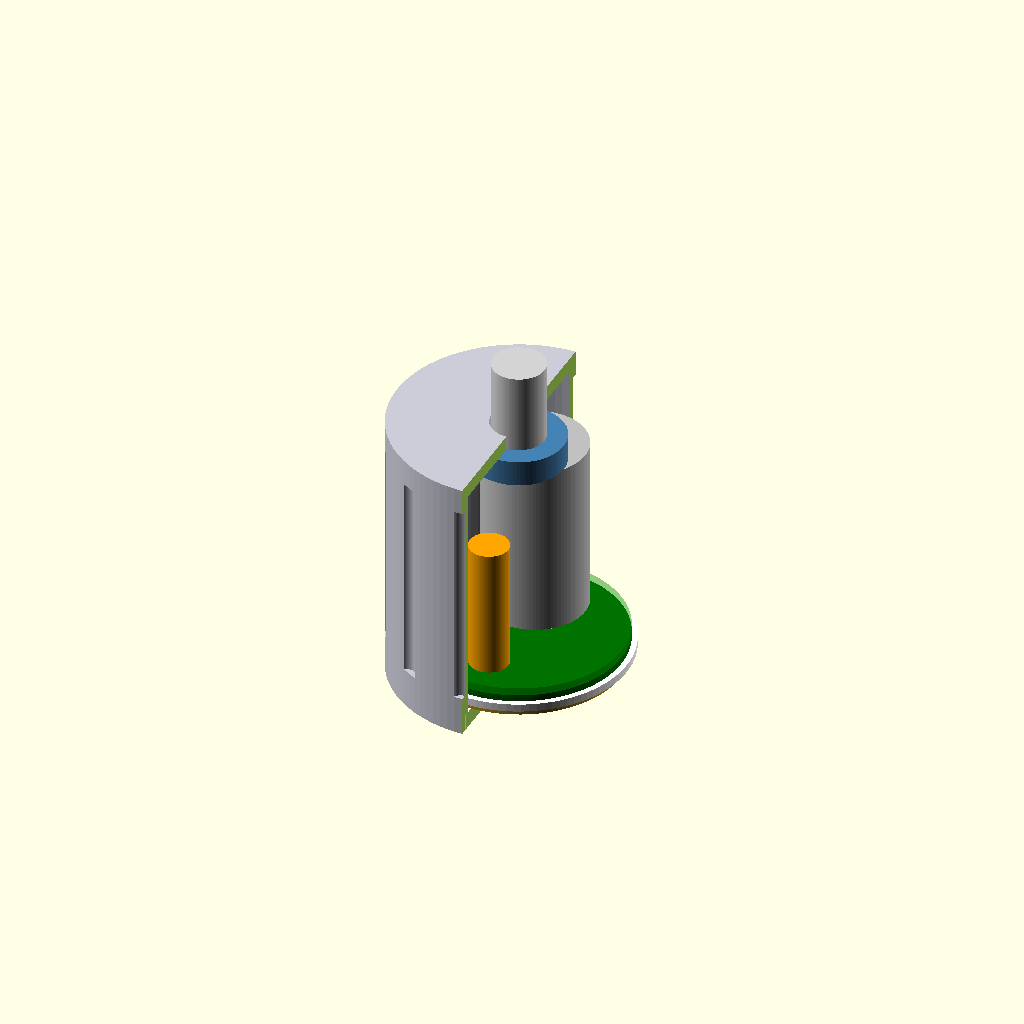
Cell 1: the model at its default parameters.
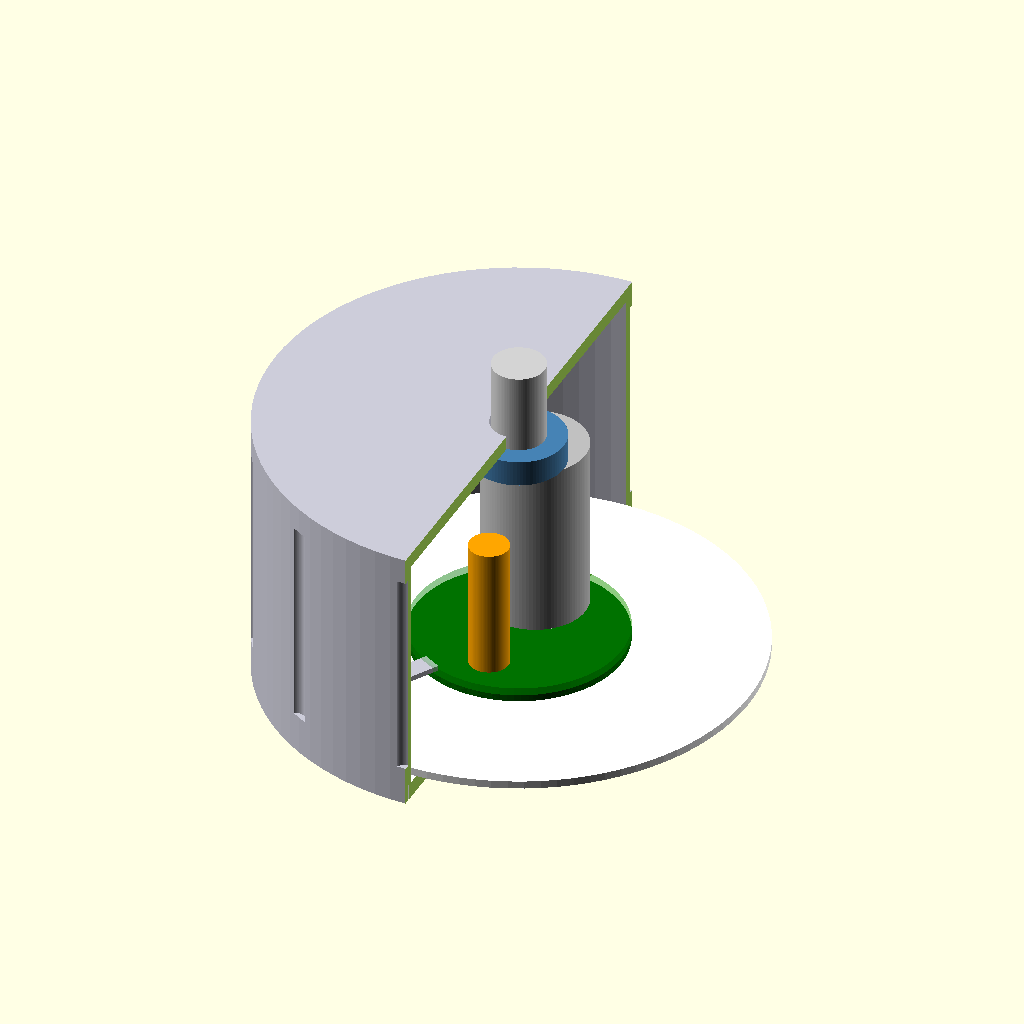
Cell 2 — knob_d set to 76, the other parameters unchanged.
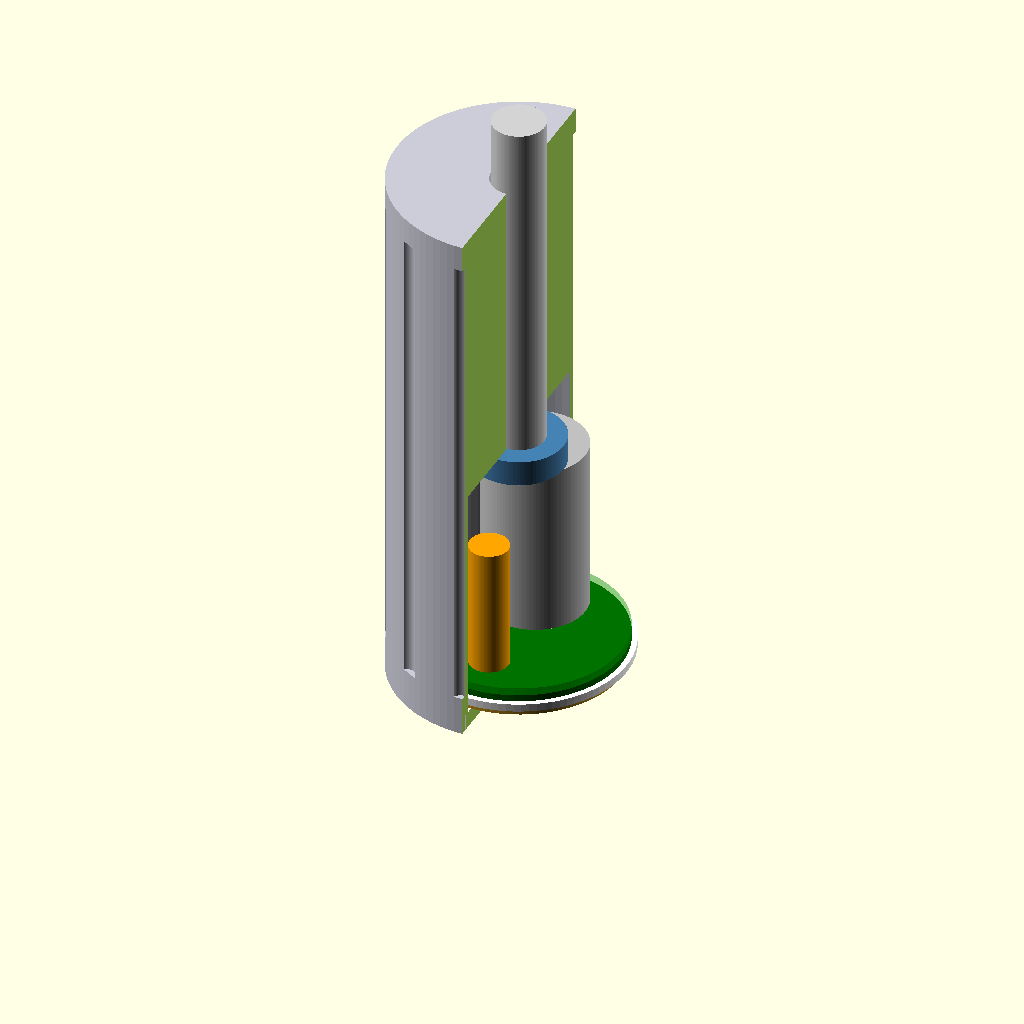
Cell 3: knob_l = 84 (everything else at default).
One fixed orthographic camera (rotation 55°, 0°, 25°; colour scheme Cornfield) for every cell.
The OpenSCAD source (hardware/mechanics/knob-mockup/knob_mockup.scad):
// OpenCylinder — outer knob mock-up (option A: all electronics in the knob).
// Parametric, printable. Checks the stack-up of hardware/knob-electronics.md
// and later carries the antenna test boards for range tests.
//
//   openscad -o shell.stl -D 'part="shell"' knob_mockup.scad
//   openscad -o cap.stl   -D 'part="cap"'   knob_mockup.scad
//   openscad -o spacer.stl -D 'part="spacer"' knob_mockup.scad
//   openscad                                knob_mockup.scad   (preview: assembly / cutaway)
//
// z = 0 is the outer face (cap), z grows towards the cylinder body.
// Preview checked in OpenSCAD; not printed yet.

part = "cutaway";        // "assembly", "cutaway", "shell", "cap", "spacer"

$fn = 96;

// --- knob ------------------------------------------------------------------
knob_d     = 38;                     // decision S1 (2026-11-27)
knob_l     = 42;
wall       = 2;
inner_d    = knob_d - 2 * wall;      // 34
cap_t      = 2.5;                    // plastic / translucent, never metal
cap_lip    = 1.0;                    // ledge the cap sits on

// --- boards & ferrite ------------------------------------------------------
board_d    = 32;
ant_t      = 0.8;                    // antenna PCB
ferrite_t  = 0.3;
main_t     = 1.0;                    // main PCB
main_env   = 3.4;                    // main PCB + components both sides (envelope)
coil_d     = 24;                     // antenna coil outer diameter (drawn on the board)

// --- battery CR2 + motor beside it ------------------------------------------
bat_d      = 15.6;
bat_l      = 27;
bat_contact = 1.8;                   // spring + flat contact (CR2 holder)
bat_off    = 5.5;                    // battery off-centre (+y)
mot_d      = 6;                      // micro gear motor
mot_l      = 20;
mot_off    = 10;                     // motor on the other side (-y)

// --- clutch zone + shaft ----------------------------------------------------
clutch_l   = 4;
clutch_d   = 14;
rear_t     = knob_l - (cap_t + ant_t + ferrite_t + main_env + bat_contact + bat_l + clutch_l);
shaft_d    = 8;

// z positions
z_ant      = cap_t;
z_ferrite  = z_ant + ant_t;
z_main     = z_ferrite + ferrite_t;
z_bat      = z_main + main_env;
z_clutch   = z_bat + bat_contact + bat_l;
z_rear     = z_clutch + clutch_l;
z_pcb_back = z_main + (main_env + main_t) / 2;  // rear face of the main PCB
spacer_h   = (main_env - main_t) / 2;           // main PCB front face -> ferrite
tab_r      = board_d / 2 - 1;                   // tabs reach in to r = 15 mm

echo(str("rear wall thickness = ", rear_t, " mm (should be >= 1.5)"));
assert(rear_t >= 1.5, "stack-up does not fit into knob_l");
assert(bat_off + bat_d / 2 <= inner_d / 2, "battery hits the knob wall");
// battery and motor are inserted from the front past the tabs (0/120/240 deg)
function reach(off, d, a) = off * sin(a) + d / 2;   // radial extent towards angle a
assert(max([for (a = [0, 120, 240]) reach(bat_off, bat_d, a)]) < tab_r, "battery hits the tabs");
assert(max([for (a = [0, 120, 240]) reach(-mot_off, mot_d, a)]) < tab_r, "motor hits the tabs");
assert(mot_off + mot_d / 2 <= inner_d / 2, "motor hits the knob wall");
assert(bat_off + mot_off >= bat_d / 2 + mot_d / 2 + 0.5, "battery and motor collide");

module shell() {
    difference() {
        cylinder(d = knob_d, h = knob_l);
        // main cavity from the front, down to the rear wall
        translate([0, 0, cap_t]) cylinder(d = inner_d, h = z_rear - cap_t);
        // cap recess
        translate([0, 0, -0.01]) cylinder(d = inner_d + 2 * cap_lip, h = cap_t + 0.02);
        // shaft hole through the rear wall
        translate([0, 0, z_rear - 0.01]) cylinder(d = shaft_d + 0.4, h = rear_t + 0.02);
        // grip flutes
        for (a = [0 : 30 : 359])
            rotate([0, 0, a]) translate([knob_d / 2 + 0.6, 0, 6])
                cylinder(d = 3, h = knob_l - 10);
    }
    // Three tabs just behind the main PCB; it rests on them. Assembly from
    // the front: battery + motor (pass the tabs), main PCB, spacer ring,
    // ferrite, antenna PCB, cap (clamps the stack). Keep main-PCB components
    // out of r > 15 mm (tabs behind, spacer ring in front).
    for (a = [0, 120, 240])
        rotate([0, 0, a]) translate([tab_r, -1.5, z_pcb_back])
            cube([inner_d / 2 - tab_r + 0.01, 3, 0.8]);
}

// Ring between the main PCB and the ferrite / antenna PCB.
module spacer() {
    difference() {
        cylinder(d = inner_d - 0.3, h = spacer_h);
        translate([0, 0, -0.01]) cylinder(d = 2 * tab_r, h = spacer_h + 0.02);
    }
}

module cap() {
    cylinder(d = inner_d + 2 * cap_lip - 0.3, h = cap_t);
}

module internals() {
    color("goldenrod") translate([0, 0, z_ant]) difference() {
        cylinder(d = board_d, h = ant_t);
        translate([0, 0, ant_t - 0.05]) difference() {      // coil outline
            cylinder(d = coil_d, h = 0.1);
            cylinder(d = coil_d - 5.4, h = 0.1);
        }
    }
    color("dimgray") translate([0, 0, z_ferrite]) cylinder(d = board_d, h = ferrite_t);
    color("darkgreen") translate([0, 0, z_main + (main_env - main_t) / 2]) cylinder(d = board_d, h = main_t);
    color([0, 0.6, 0, 0.25]) translate([0, 0, z_main]) cylinder(d = board_d, h = main_env);
    color("white") translate([0, 0, z_main]) spacer();
    color("silver") translate([0, bat_off, z_bat + bat_contact / 2]) cylinder(d = bat_d, h = bat_l);
    color("orange") translate([0, -mot_off, z_bat]) cylinder(d = mot_d, h = mot_l);
    color("steelblue") translate([0, 0, z_clutch]) cylinder(d = clutch_d, h = clutch_l);
    color("lightgray") translate([0, 0, z_rear - 2]) cylinder(d = shaft_d, h = rear_t + 12);
}

if (part == "shell") shell();
else if (part == "spacer") spacer();
else if (part == "cap") cap();
else if (part == "assembly") {
    color([0.8, 0.8, 0.85, 0.35]) shell();
    color([1, 1, 1, 0.5]) cap();
    internals();
} else {  // cutaway
    difference() {
        union() {
            color([0.8, 0.8, 0.85]) shell();
            color("white") cap();
        }
        translate([0, -knob_d, -1]) cube([knob_d, 2 * knob_d, knob_l + 20]);
    }
    internals();
}
Parameter table extracted from the source (name, type, default, range or options):
part: string, default "cutaway"
knob_d: number, default 38
knob_l: number, default 42
wall: number, default 2
cap_t: number, default 2.5
cap_lip: number, default 1
board_d: number, default 32
ant_t: number, default 0.8
ferrite_t: number, default 0.3
main_t: number, default 1
main_env: number, default 3.4
coil_d: number, default 24
bat_d: number, default 15.6
bat_l: number, default 27
bat_contact: number, default 1.8
bat_off: number, default 5.5
mot_d: number, default 6
mot_l: number, default 20
mot_off: number, default 10
clutch_l: number, default 4
clutch_d: number, default 14
shaft_d: number, default 8
